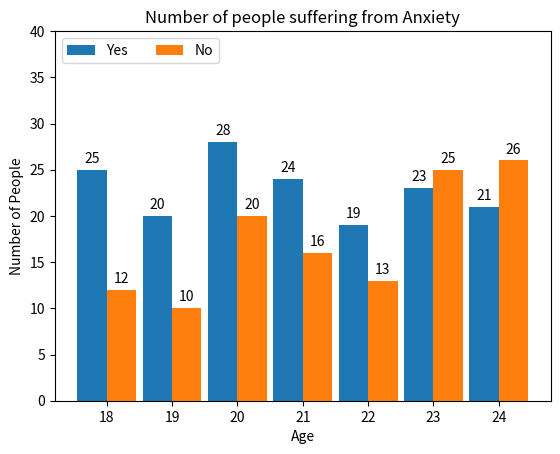

Write the Python code that produced this figure.
import matplotlib.pyplot as plt
import numpy as np
specie = ("18", "19", "20", "21", "22", "23", "24")
penguin_mean = {
    'Yes': (25, 20, 28, 24, 19, 23, 21),
    'No': (12,10, 20, 16, 13, 25, 26)
}
x = np.arange(len(specie))  
width = 0.45 
multiplier = 0
fig, ax = plt.subplots()

for attribute, measurement in penguin_mean.items():
    offset = width * multiplier
    rects = ax.bar(x + offset, measurement, width, label=attribute)
    ax.bar_label(rects, padding=3)
    multiplier += 1
ax.set_ylabel('Number of People')
ax.set_xlabel('Age')
ax.set_title('Number of people suffering from Anxiety')
ax.set_xticks(x + width * 0.5)  # Adjusted position for ticks
ax.set_xticklabels(specie)
ax.legend(loc='upper left', ncols=3)
ax.set_ylim(0, 40)
plt.show()
